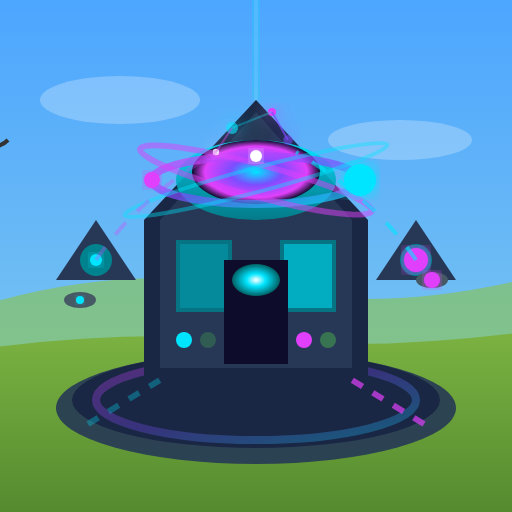
t = 0.00 s
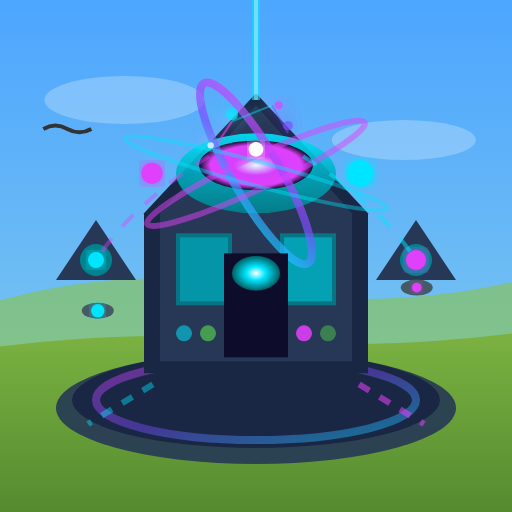
t = 1.67 s
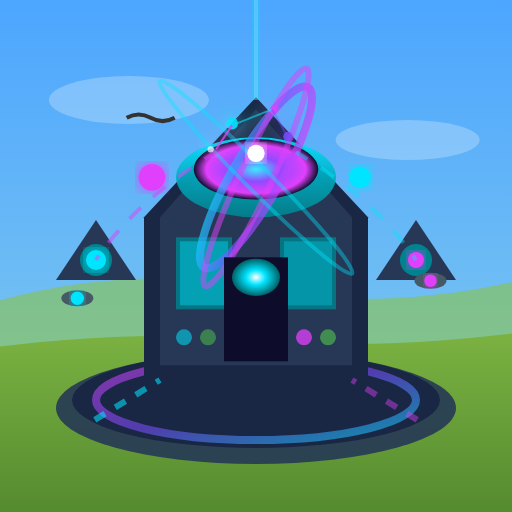
t = 3.33 s
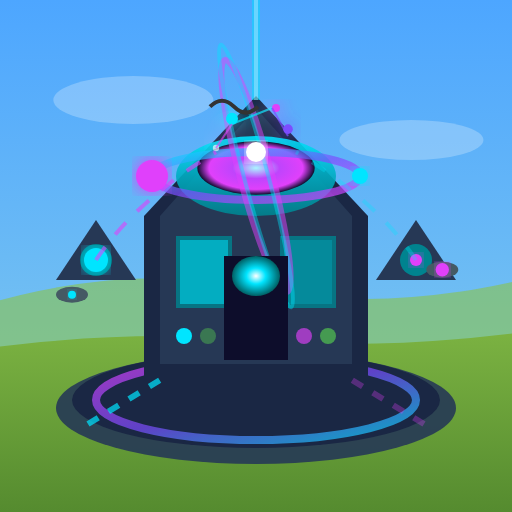
t = 5.00 s
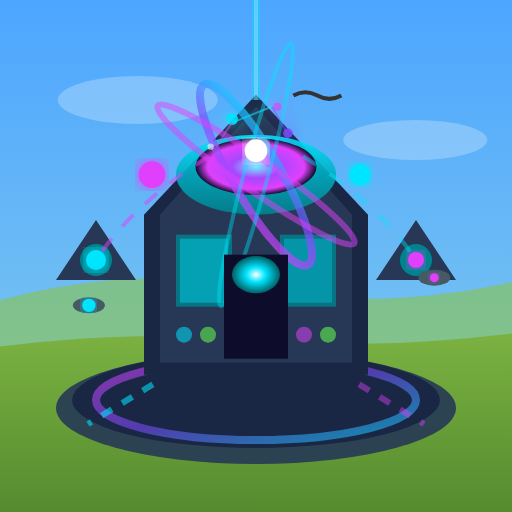
t = 6.67 s
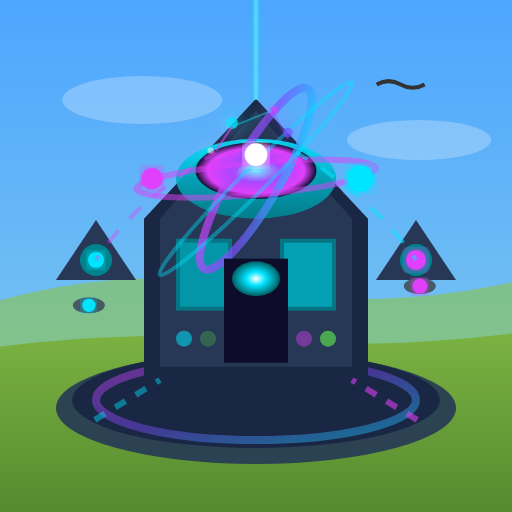
t = 8.33 s

The animated SVG that drew these frames (rendered in a browser with its animation timeline set to each time). Animation: 50 SMIL elements (animate=43,animateTransform=7); frames cover the first 8.33 s, repeats indefinitely.

<?xml version="1.0" encoding="UTF-8"?>
<svg xmlns="http://www.w3.org/2000/svg" viewBox="0 0 128 128" width="128" height="128">
  <!-- Observatory Level 3 Animated - Deep Space Network Hub -->
  <defs>
    <linearGradient id="sky" x1="0%" y1="0%" x2="0%" y2="100%">
      <stop offset="0%" style="stop-color:#4da6ff"/>
      <stop offset="100%" style="stop-color:#87ceeb"/>
    </linearGradient>
    <linearGradient id="grass" x1="0%" y1="0%" x2="0%" y2="100%">
      <stop offset="0%" style="stop-color:#7cb342"/>
      <stop offset="100%" style="stop-color:#558b2f"/>
    </linearGradient>
    <linearGradient id="futureDome" x1="0%" y1="100%" x2="0%" y2="0%">
      <stop offset="0%" style="stop-color:#00838F"/>
      <stop offset="50%" style="stop-color:#00ACC1"/>
      <stop offset="100%" style="stop-color:#00E5FF"/>
    </linearGradient>
    <linearGradient id="portalRing" x1="0%" y1="0%" x2="100%" y2="100%">
      <stop offset="0%" style="stop-color:#E040FB"/>
      <stop offset="50%" style="stop-color:#7C4DFF"/>
      <stop offset="100%" style="stop-color:#00E5FF"/>
    </linearGradient>
    <radialGradient id="wormhole" cx="50%" cy="50%" r="50%">
      <stop offset="0%" style="stop-color:#00E5FF">
        <animate attributeName="stop-color" values="#00E5FF;#FFFFFF;#00E5FF" dur="3s" repeatCount="indefinite"/>
      </stop>
      <stop offset="40%" style="stop-color:#7C4DFF">
        <animate attributeName="stop-color" values="#7C4DFF;#E040FB;#7C4DFF" dur="3s" repeatCount="indefinite"/>
      </stop>
      <stop offset="80%" style="stop-color:#E040FB"/>
      <stop offset="100%" style="stop-color:#0D0D2B"/>
    </radialGradient>
    <radialGradient id="quantum" cx="50%" cy="50%" r="50%">
      <stop offset="0%" style="stop-color:#FFFFFF"/>
      <stop offset="40%" style="stop-color:#00E5FF"/>
      <stop offset="100%" style="stop-color:#006064"/>
    </radialGradient>
    <filter id="glow">
      <feGaussianBlur stdDeviation="2" result="blur"/>
      <feMerge>
        <feMergeNode in="blur"/>
        <feMergeNode in="SourceGraphic"/>
      </feMerge>
    </filter>
    <filter id="starGlow">
      <feGaussianBlur stdDeviation="1"/>
    </filter>
    <filter id="pulseGlow">
      <feGaussianBlur stdDeviation="3" result="blur"/>
      <feMerge>
        <feMergeNode in="blur"/>
        <feMergeNode in="blur"/>
        <feMergeNode in="SourceGraphic"/>
      </feMerge>
    </filter>
  </defs>
  
  <!-- Background: Blue sky -->
  <rect width="128" height="128" fill="url(#sky)"/>
  
  <!-- Subtle animated cloud wisps -->
  <g fill="white" opacity="0.25">
    <ellipse cx="30" cy="25" rx="20" ry="6">
      <animate attributeName="cx" values="30;40;30" dur="30s" repeatCount="indefinite"/>
    </ellipse>
    <ellipse cx="100" cy="35" rx="18" ry="5">
      <animate attributeName="cx" values="100;110;100" dur="35s" repeatCount="indefinite"/>
    </ellipse>
  </g>
  
  <!-- Distant hills -->
  <path d="M-10,78 Q30,65 64,72 Q98,79 138,68 L138,88 L-10,88 Z" fill="#8bc34a" opacity="0.6"/>
  
  <!-- Main ground -->
  <path d="M-10,128 L-10,88 Q30,82 64,85 Q98,88 138,82 L138,128 Z" fill="url(#grass)"/>
  
  <!-- Futuristic landing pad with energy pulse -->
  <ellipse cx="64" cy="102" rx="50" ry="14" fill="#263855" opacity="0.9"/>
  <ellipse cx="64" cy="100" rx="46" ry="12" fill="#1A2744"/>
  
  <!-- Energy ring on pad - pulsing -->
  <ellipse cx="64" cy="100" rx="40" ry="10" fill="none" stroke="url(#portalRing)" stroke-width="2">
    <animate attributeName="opacity" values="0.3;0.7;0.3" dur="2s" repeatCount="indefinite"/>
  </ellipse>
  
  <!-- Main structure - floating slightly -->
  <g>
    <animateTransform attributeName="transform" type="translate" values="0,0;0,-2;0,0" dur="4s" repeatCount="indefinite"/>
    
    <!-- Building body -->
    <polygon points="64,25 92,55 92,95 36,95 36,55" fill="#1A2744"/>
    <polygon points="64,28 88,55 88,92 40,92 40,55" fill="#263855"/>
    
    <!-- Holographic viewport windows - animated -->
    <rect x="44" y="60" width="14" height="18" fill="#00838F" opacity="0.8"/>
    <rect x="45" y="61" width="12" height="16" fill="#00E5FF">
      <animate attributeName="opacity" values="0.2;0.5;0.2" dur="2s" repeatCount="indefinite"/>
    </rect>
    <rect x="70" y="60" width="14" height="18" fill="#00838F" opacity="0.8"/>
    <rect x="71" y="61" width="12" height="16" fill="#00E5FF">
      <animate attributeName="opacity" values="0.5;0.2;0.5" dur="2s" repeatCount="indefinite"/>
    </rect>
    
    <!-- Central wormhole detection array -->
    <ellipse cx="64" cy="45" rx="20" ry="10" fill="url(#futureDome)" opacity="0.9"/>
    <ellipse cx="64" cy="43" rx="16" ry="8" fill="url(#wormhole)">
      <animate attributeName="rx" values="16;14;16" dur="3s" repeatCount="indefinite"/>
      <animate attributeName="ry" values="8;6;8" dur="3s" repeatCount="indefinite"/>
    </ellipse>
    
    <!-- Orbital ring 1 - rotating -->
    <ellipse cx="64" cy="45" rx="26" ry="6" fill="none" stroke="url(#portalRing)" stroke-width="2" opacity="0.7">
      <animateTransform attributeName="transform" type="rotate" values="0 64 45;360 64 45" dur="10s" repeatCount="indefinite"/>
    </ellipse>
    
    <!-- Orbital ring 2 - tilted, opposite rotation -->
    <ellipse cx="64" cy="45" rx="30" ry="4" fill="none" stroke="#E040FB" stroke-width="1.5" opacity="0.5">
      <animateTransform attributeName="transform" type="rotate" values="15 64 45;-345 64 45" dur="15s" repeatCount="indefinite"/>
    </ellipse>
    
    <!-- Orbital ring 3 - tilted opposite, slow rotation -->
    <ellipse cx="64" cy="45" rx="34" ry="3" fill="none" stroke="#00E5FF" stroke-width="1" opacity="0.4">
      <animateTransform attributeName="transform" type="rotate" values="-15 64 45;345 64 45" dur="20s" repeatCount="indefinite"/>
    </ellipse>
    
    <!-- Quantum sensor nodes pulsing -->
    <circle cx="38" cy="45" r="3" fill="#E040FB" filter="url(#glow)">
      <animate attributeName="r" values="2;4;2" dur="2s" repeatCount="indefinite"/>
    </circle>
    <circle cx="90" cy="45" r="3" fill="#00E5FF" filter="url(#glow)">
      <animate attributeName="r" values="4;2;4" dur="2s" repeatCount="indefinite"/>
    </circle>
    <circle cx="64" cy="39" r="2" fill="#FFFFFF" filter="url(#glow)">
      <animate attributeName="r" values="1.5;3;1.5" dur="1.5s" repeatCount="indefinite"/>
    </circle>
    
    <!-- Central holographic star map projector -->
    <rect x="56" y="65" width="16" height="26" fill="#0D0D2B"/>
    <ellipse cx="64" cy="70" rx="6" ry="4" fill="url(#quantum)">
      <animate attributeName="ry" values="4;5;4" dur="2s" repeatCount="indefinite"/>
    </ellipse>
    
    <!-- Animated holographic star map projection -->
    <g filter="url(#glow)">
      <circle cx="58" cy="32" r="1.5" fill="#00E5FF">
        <animate attributeName="cy" values="32;30;32" dur="3s" repeatCount="indefinite"/>
        <animate attributeName="opacity" values="0.6;1;0.6" dur="2s" repeatCount="indefinite"/>
      </circle>
      <circle cx="68" cy="28" r="1" fill="#E040FB">
        <animate attributeName="cx" values="68;70;68" dur="4s" repeatCount="indefinite"/>
        <animate attributeName="opacity" values="1;0.5;1" dur="2.5s" repeatCount="indefinite"/>
      </circle>
      <circle cx="72" cy="35" r="1.2" fill="#7C4DFF">
        <animate attributeName="cy" values="35;33;35" dur="3.5s" repeatCount="indefinite"/>
        <animate attributeName="opacity" values="0.5;1;0.5" dur="2s" repeatCount="indefinite"/>
      </circle>
      <circle cx="54" cy="38" r="0.8" fill="#FFFFFF">
        <animate attributeName="cx" values="54;52;54" dur="2.5s" repeatCount="indefinite"/>
        <animate attributeName="opacity" values="0.8;0.4;0.8" dur="1.8s" repeatCount="indefinite"/>
      </circle>
      <!-- Connecting lines -->
      <line x1="58" y1="32" x2="68" y2="28" stroke="#00E5FF" stroke-width="0.5" opacity="0.5">
        <animate attributeName="opacity" values="0.3;0.7;0.3" dur="2s" repeatCount="indefinite"/>
      </line>
      <line x1="68" y1="28" x2="72" y2="35" stroke="#7C4DFF" stroke-width="0.5" opacity="0.5">
        <animate attributeName="opacity" values="0.7;0.3;0.7" dur="2.5s" repeatCount="indefinite"/>
      </line>
      <line x1="58" y1="32" x2="54" y2="38" stroke="#E040FB" stroke-width="0.5" opacity="0.5">
        <animate attributeName="opacity" values="0.4;0.8;0.4" dur="2.2s" repeatCount="indefinite"/>
      </line>
    </g>
    
    <!-- Status indicators on building - blinking -->
    <circle cx="46" cy="85" r="2" fill="#00E5FF">
      <animate attributeName="opacity" values="1;0.3;1" dur="1s" repeatCount="indefinite"/>
    </circle>
    <circle cx="52" cy="85" r="2" fill="#4CAF50">
      <animate attributeName="opacity" values="0.3;1;0.3" dur="1.2s" repeatCount="indefinite"/>
    </circle>
    <circle cx="76" cy="85" r="2" fill="#E040FB">
      <animate attributeName="opacity" values="1;0.3;1" dur="0.8s" repeatCount="indefinite"/>
    </circle>
    <circle cx="82" cy="85" r="2" fill="#4CAF50">
      <animate attributeName="opacity" values="0.5;1;0.5" dur="1.5s" repeatCount="indefinite"/>
    </circle>
  </g>
  
  <!-- Side quantum sensors with pulsing cores -->
  <g transform="translate(14, 55)">
    <polygon points="10,0 20,15 0,15" fill="#263855"/>
    <circle cx="10" cy="10" r="4" fill="#00838F"/>
    <circle cx="10" cy="10" r="2" fill="#00E5FF" filter="url(#glow)">
      <animate attributeName="r" values="1.5;3;1.5" dur="2s" repeatCount="indefinite"/>
    </circle>
  </g>
  <g transform="translate(94, 55)">
    <polygon points="10,0 20,15 0,15" fill="#263855"/>
    <circle cx="10" cy="10" r="4" fill="#00838F"/>
    <circle cx="10" cy="10" r="2" fill="#E040FB" filter="url(#glow)">
      <animate attributeName="r" values="3;1.5;3" dur="2s" repeatCount="indefinite"/>
    </circle>
  </g>
  
  <!-- Energy beam to space - pulsing -->
  <line x1="64" y1="25" x2="64" y2="0" stroke="#00E5FF" stroke-width="2">
    <animate attributeName="opacity" values="0.2;0.6;0.2" dur="3s" repeatCount="indefinite"/>
  </line>
  <line x1="64" y1="25" x2="64" y2="0" stroke="#FFFFFF" stroke-width="1">
    <animate attributeName="opacity" values="0.1;0.4;0.1" dur="3s" repeatCount="indefinite"/>
  </line>
  
  <!-- Data streams from side sensors -->
  <path d="M24,65 Q34,50 54,38" stroke="#E040FB" stroke-width="1" fill="none" stroke-dasharray="4,4">
    <animate attributeName="stroke-dashoffset" values="0;-16" dur="1s" repeatCount="indefinite"/>
    <animate attributeName="opacity" values="0.3;0.6;0.3" dur="2s" repeatCount="indefinite"/>
  </path>
  <path d="M104,65 Q94,50 74,38" stroke="#00E5FF" stroke-width="1" fill="none" stroke-dasharray="4,4">
    <animate attributeName="stroke-dashoffset" values="0;-16" dur="1s" repeatCount="indefinite"/>
    <animate attributeName="opacity" values="0.6;0.3;0.6" dur="2s" repeatCount="indefinite"/>
  </path>
  
  <!-- Floating drone probes - moving -->
  <g>
    <animateTransform attributeName="transform" type="translate" values="0,0;5,3;0,0;-3,-2;0,0" dur="6s" repeatCount="indefinite"/>
    <ellipse cx="20" cy="75" rx="4" ry="2" fill="#455A64"/>
    <circle cx="20" cy="75" r="1.5" fill="#00E5FF" filter="url(#glow)">
      <animate attributeName="r" values="1;2;1" dur="1s" repeatCount="indefinite"/>
    </circle>
  </g>
  <g>
    <animateTransform attributeName="transform" type="translate" values="0,0;-4,2;0,0;3,-3;0,0" dur="7s" repeatCount="indefinite"/>
    <ellipse cx="108" cy="70" rx="4" ry="2" fill="#455A64"/>
    <circle cx="108" cy="70" r="1.5" fill="#E040FB" filter="url(#glow)">
      <animate attributeName="r" values="2;1;2" dur="1.2s" repeatCount="indefinite"/>
    </circle>
  </g>
  
  <!-- Energy conduits on ground - flowing -->
  <line x1="22" y1="106" x2="40" y2="95" stroke="#00E5FF" stroke-width="1.5" stroke-dasharray="3,3">
    <animate attributeName="stroke-dashoffset" values="0;-12" dur="0.5s" repeatCount="indefinite"/>
    <animate attributeName="opacity" values="0.3;0.7;0.3" dur="2s" repeatCount="indefinite"/>
  </line>
  <line x1="106" y1="106" x2="88" y2="95" stroke="#E040FB" stroke-width="1.5" stroke-dasharray="3,3">
    <animate attributeName="stroke-dashoffset" values="0;-12" dur="0.5s" repeatCount="indefinite"/>
    <animate attributeName="opacity" values="0.7;0.3;0.7" dur="2s" repeatCount="indefinite"/>
  </line>
  
  <!-- Flying bird in the sky -->
  <g fill="none" stroke="#333333" stroke-width="1">
    <path d="M-10,35 q3,-3 6,0 q3,3 6,0">
      <animate attributeName="d" values="M-10,35 q3,-3 6,0 q3,3 6,0;M-10,35 q3,-1 6,0 q3,1 6,0;M-10,35 q3,-3 6,0 q3,3 6,0" dur="0.5s" repeatCount="indefinite"/>
      <animateTransform attributeName="transform" type="translate" values="0,0;150,-20" dur="12s" repeatCount="indefinite"/>
    </path>
  </g>
</svg>
